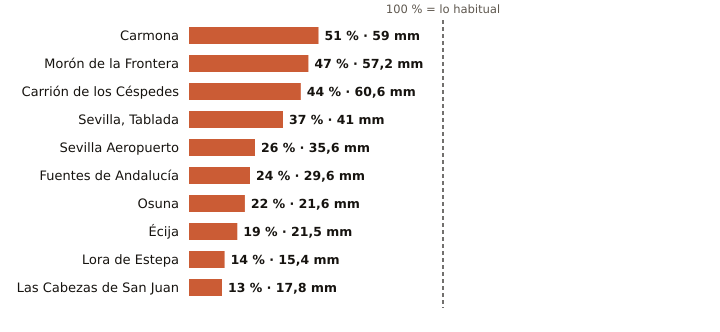

The table this chart was drawn from, first rows:
estacion, provincia, indicativo, mm_otono, referencia_mm, pct, periodo_referencia, hasta, hora
Carmona, Sevilla, 5702X, 59.0, 115.4, 51, 2008-2025, 2026-11-10, 14
Morón de la Frontera, Sevilla, 5796, 57.2, 123.0, 47, 1991-2020, 2026-11-10, 15
Carrión de los Céspedes, Sevilla, 5835X, 60.6, 137.9, 44, 2008-2025, 2026-11-10, 14
Sevilla, Tablada, Sevilla, 5790Y, 41.0, 110.6, 37, 2009-2025, 2026-11-10, 15
Sevilla Aeropuerto, Sevilla, 5783, 35.6, 135.3, 26, 1991-2020, 2026-11-10, 15
Fuentes de Andalucía, Sevilla, 5656, 29.6, 125.6, 24, 2009-2025, 2026-11-10, 14
Osuna, Sevilla, 5998X, 21.6, 100.3, 22, 2009-2025, 2026-11-10, 14
Écija, Sevilla, 5641X, 21.5, 114.0, 19, 2001-2025, 2026-11-10, 15
Lora de Estepa, Sevilla, 5612X, 15.4, 113.1, 14, 2005-2025, 2026-11-10, 14
Las Cabezas de San Juan, Sevilla, 5891X, 17.8, 136.1, 13, 2005-2025, 2026-11-10, 14
